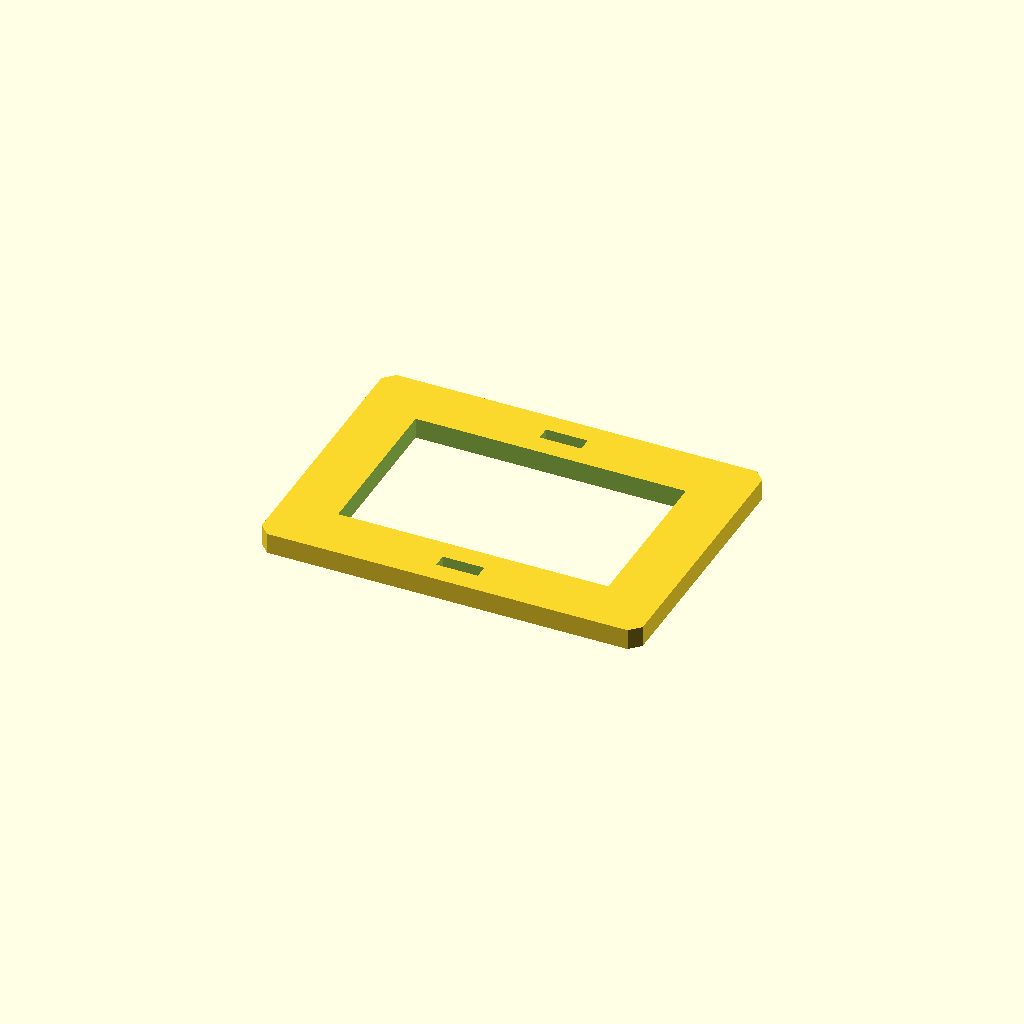
Cell 1 — every parameter at its default value.
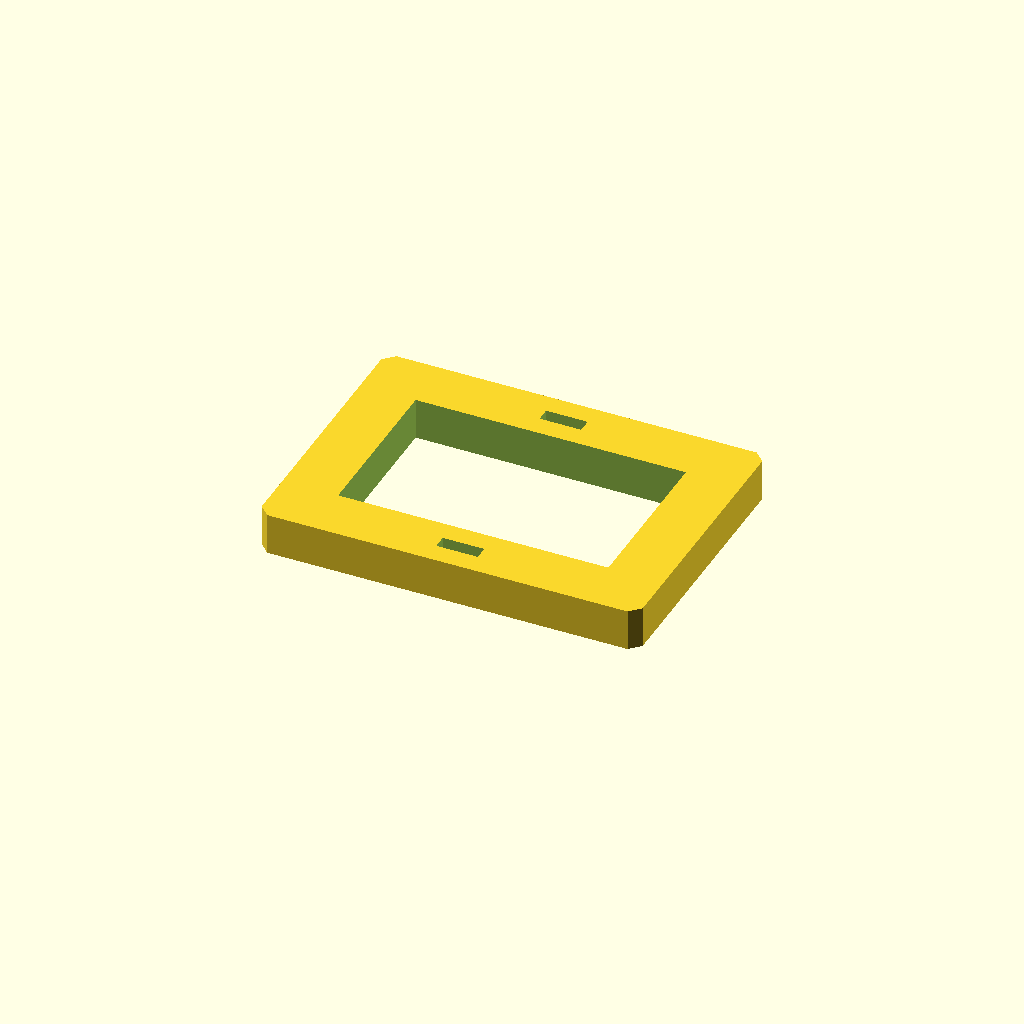
Cell 2 — plate_t set to 12, the other parameters unchanged.
One fixed orthographic camera (rotation 55°, 0°, 25°; colour scheme Cornfield) for every cell.
Source of the model, optional_data/data/sketch3/frameplates/part_0113.scad:
$fn = 32;

// ----------------------------------------------------------------------
// Frame plate: 110 x 80 frame, 16 mm rails
// ----------------------------------------------------------------------

// --- parameters (mm) ---
plate_l = 110;            // plate length, X
plate_w = 80;             // plate width, Y
plate_t = 6;              // plate thickness, Z (extrusion height)
corner_c = 3;             // corner chamfer
frame_bar = 16;           // frame rail width
slot_l = 12;              // adjustment slot length
slot_w = 4;               // adjustment slot width
fit_tol = 0.02;           // declared fit tolerance (prompt contract)
free_tol = 0.2;           // declared free tolerance (prompt contract)

win_l = plate_l - 2 * frame_bar;  // window length
win_w = plate_w - 2 * frame_bar;  // window width

profile = [[3, 0], [107, 0], [110, 3], [110, 77], [107, 80], [3, 80], [0, 77], [0, 3]];  // primary outline, 8 points, counter clockwise
void_1 = [[16, 16], [94, 16], [94, 64], [16, 64]];  // the window, 4 points
void_2 = [[49, 6], [61, 6], [61, 10], [49, 10]];  // adjustment slot, 4 points
void_3 = [[49, 70], [61, 70], [61, 74], [49, 74]];  // adjustment slot, 4 points

// --- the one profile operation ---
difference() {
  linear_extrude(height = plate_t) polygon(points = profile);
  translate([0, 0, -1])
    linear_extrude(height = plate_t + 2) polygon(points = void_1);
  translate([0, 0, -1])
    linear_extrude(height = plate_t + 2) polygon(points = void_2);
  translate([0, 0, -1])
    linear_extrude(height = plate_t + 2) polygon(points = void_3);
}
Parameter table extracted from the source (name, type, default, range or options):
plate_l: number, default 110
plate_w: number, default 80
plate_t: number, default 6
corner_c: number, default 3
frame_bar: number, default 16
slot_l: number, default 12
slot_w: number, default 4
fit_tol: number, default 0.02
free_tol: number, default 0.2
